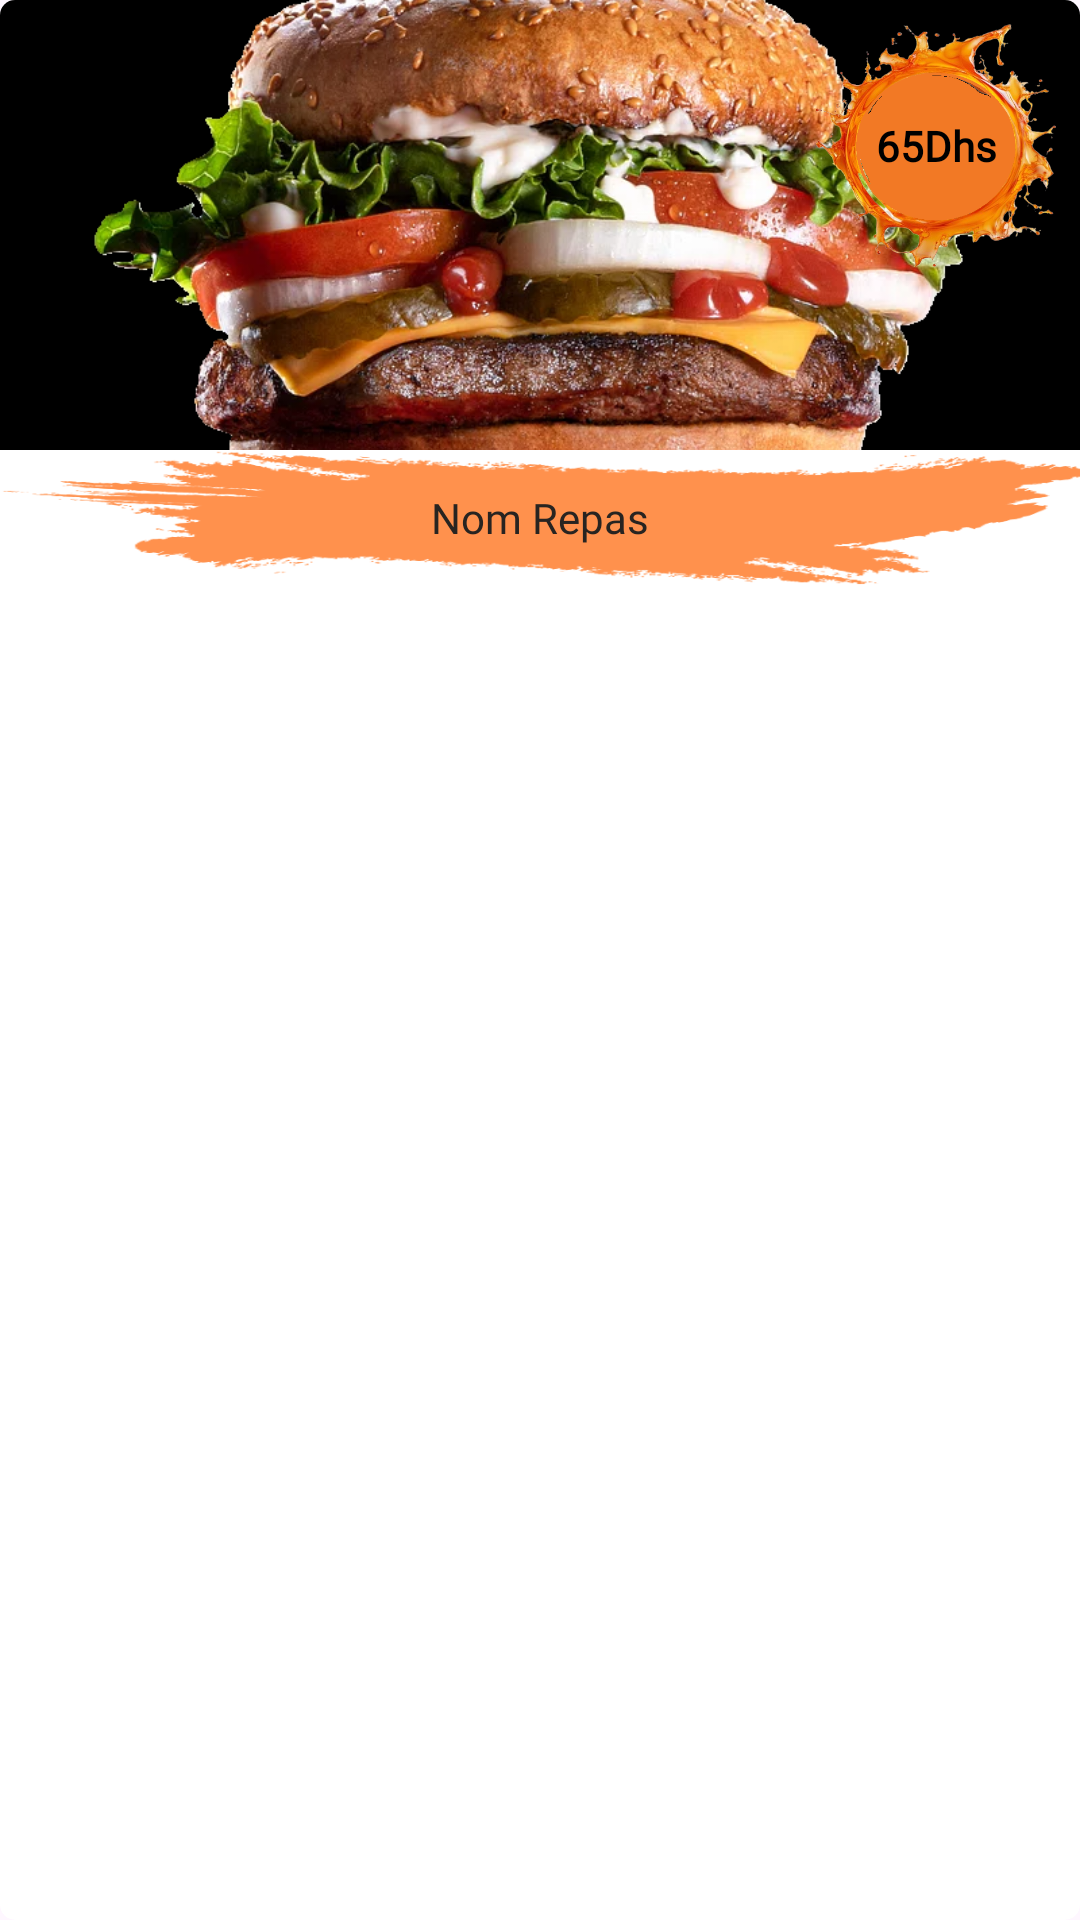

Android layout source for this screen:
<!-- AndroidManifest.xml: application theme Theme.SnackHub -->
<!-- res/layout/repa_item.xml -->
<?xml version="1.0" encoding="utf-8"?>
<androidx.cardview.widget.CardView xmlns:android="http://schemas.android.com/apk/res/android"
    xmlns:app="http://schemas.android.com/apk/res-auto"
    android:layout_width="match_parent"
    android:layout_height="wrap_content"
    android:layout_margin="5dp"
    app:cardCornerRadius="5dp"
    app:cardElevation="0dp">

    <FrameLayout
        android:layout_width="match_parent"
        android:layout_height="wrap_content"
        android:padding="0dp"
        android:background="#000">

        
        <ImageView
            android:id="@+id/imageView"
            android:layout_width="match_parent"
            android:layout_height="150dp"
            android:scaleType="centerCrop"
            android:layout_marginBottom="45dp"
            android:src="@drawable/food1" />

        
        <TextView
            android:id="@+id/mealName"
            android:layout_width="match_parent"
            android:layout_height="45dp"
            android:layout_gravity="bottom"
            android:gravity="center"
            android:text="Nom Repas"
            android:fontFamily="@font/tagesschrift_regular"
            android:textColor="#282421"
            android:background="@drawable/nom_repas_bg"
            android:padding="8dp" />

        
        <TextView
            android:id="@+id/mealPrice"
            android:layout_width="80dp"
            android:layout_height="81dp"
            android:layout_gravity="top|end"
            android:layout_margin="8dp"
            android:background="@drawable/cerlce"
            android:fontFamily="@font/tagesschrift_regular"
            android:gravity="center"
            android:text="65Dhs"
            android:textColor="@color/black"
            android:textSize="14dp"
            android:textStyle="bold" />
    </FrameLayout>

</androidx.cardview.widget.CardView>
<!-- resources referenced by this layout -->
<resources>
  <color name="black">#FF000000</color>
  <!-- drawable cerlce: png bitmap (drawable, 163860 bytes) -->
  <!-- drawable food1: png bitmap (drawable, 618386 bytes) -->
  <!-- drawable nom_repas_bg: png bitmap (drawable, 19831 bytes) -->
  <style name="Theme.SnackHub" parent="Base.Theme.SnackHub" />
  <style name="Base.Theme.SnackHub" parent="Theme.Material3.DayNight.NoActionBar">
          
          
      </style>
</resources>
